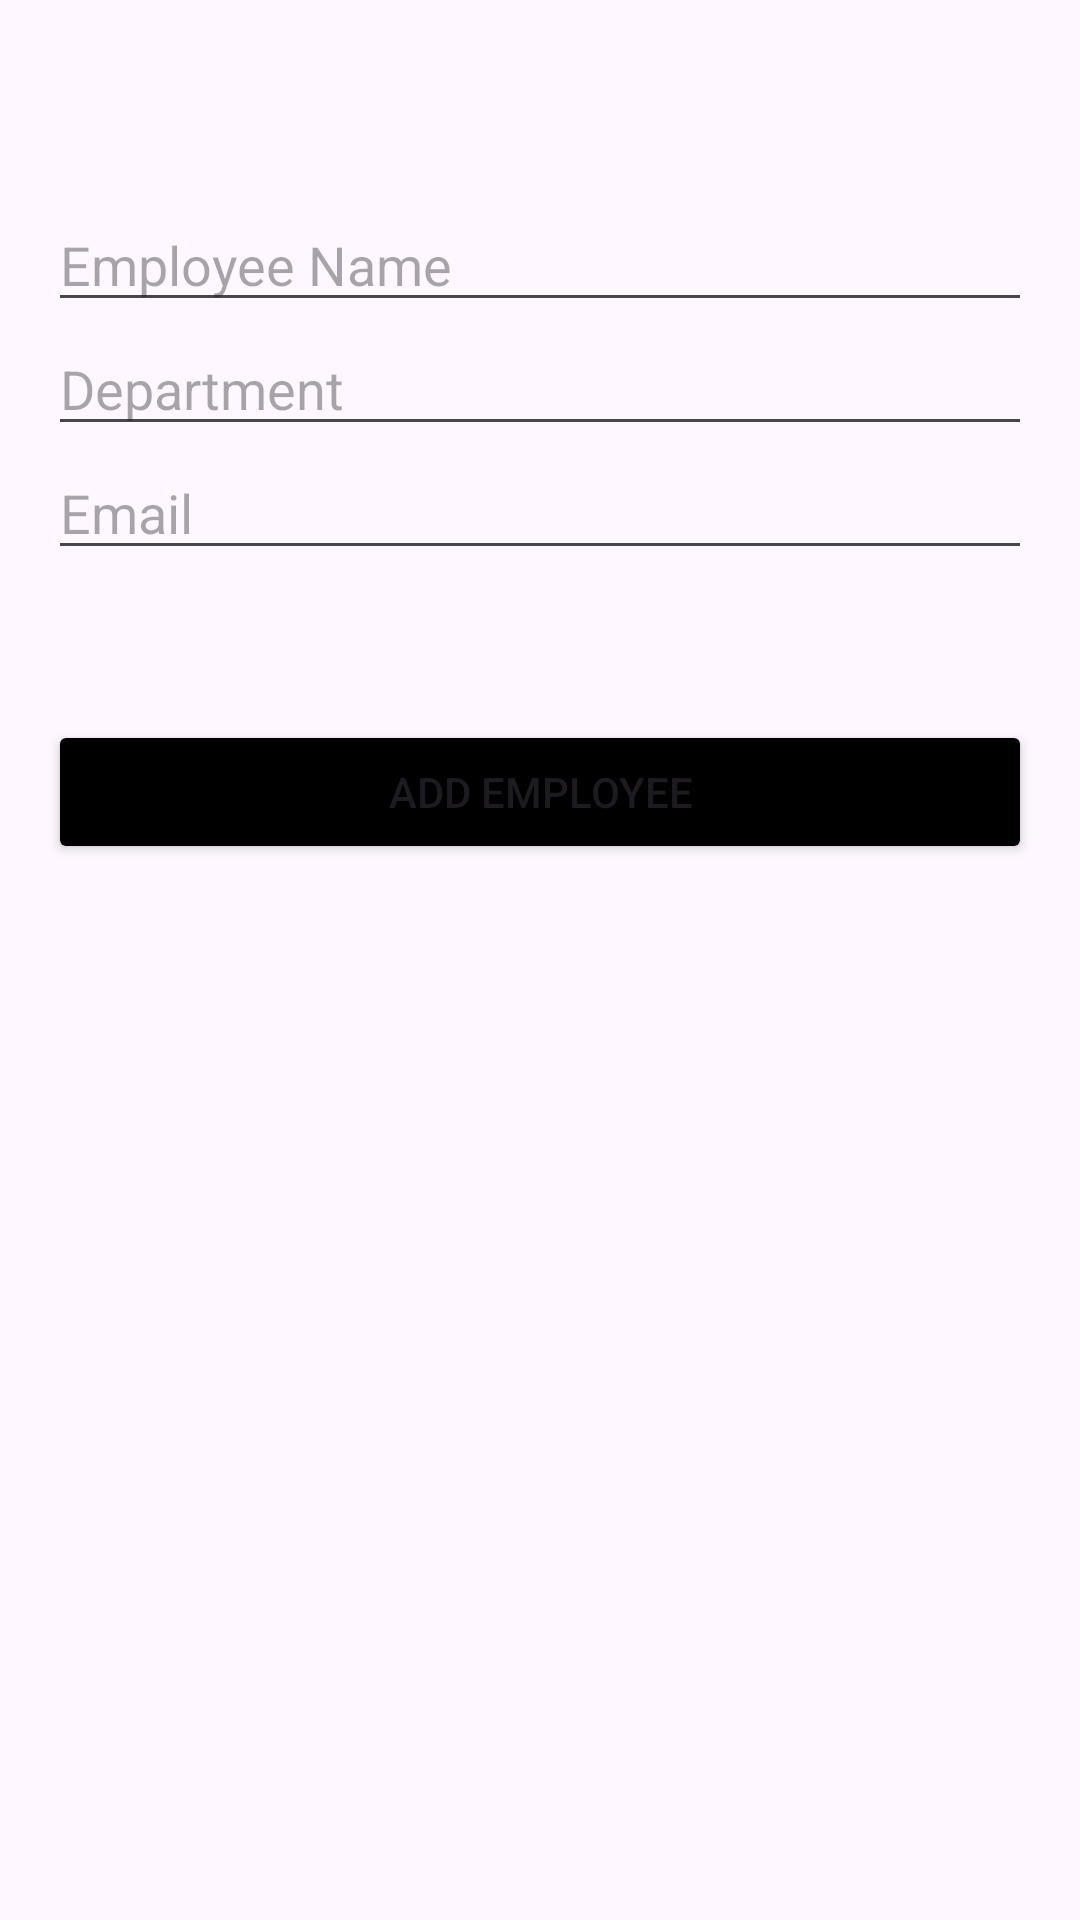

Write the Android layout XML for this screen, with the resource values it uses.
<!-- AndroidManifest.xml: application theme Theme.Androidgettersetter -->
<!-- res/layout/employee.xml -->
<?xml version="1.0" encoding="utf-8"?>
<LinearLayout xmlns:android="http://schemas.android.com/apk/res/android"
    xmlns:tools="http://schemas.android.com/tools"
    android:id="@+id/main"
    android:layout_width="match_parent"
    android:layout_height="match_parent"
    android:orientation="vertical"
    android:padding="16dp"
    tools:context=".employee.employeepage">

    <EditText
        android:layout_marginTop="50dp"
        android:id="@+id/et_name"
        android:layout_width="match_parent"
        android:layout_height="wrap_content"
        android:hint="Employee Name"
        android:inputType="text" />

    <EditText
        android:id="@+id/et_department"
        android:layout_width="match_parent"
        android:layout_height="wrap_content"
        android:hint="Department"
        android:inputType="text" />

    <EditText
        android:id="@+id/et_email"
        android:layout_width="match_parent"
        android:layout_height="wrap_content"
        android:hint="Email"
        android:inputType="text" />

    <Button
        android:layout_marginTop="50dp"
        android:id="@+id/btn_add_item"
        android:layout_width="match_parent"
        android:layout_height="wrap_content"
        android:backgroundTint="@color/black"
        android:text="Add Employee" />

    <TextView
        android:id="@+id/tv_results"
        android:layout_width="match_parent"
        android:layout_height="wrap_content"
        android:textSize="16sp"
        android:textColor="#000000"
        android:paddingTop="45dp" />

</LinearLayout>
<!-- resources referenced by this layout -->
<resources>
  <style name="Theme.Androidgettersetter" parent="Base.Theme.Androidgettersetter" />
  <style name="Base.Theme.Androidgettersetter" parent="Theme.Material3.DayNight.NoActionBar">
          
          
      </style>
  <!-- not gathered from this repository: default colours our renderer supplied (Android Studio template values) -->
  <color name="black">#FF000000</color>
</resources>
